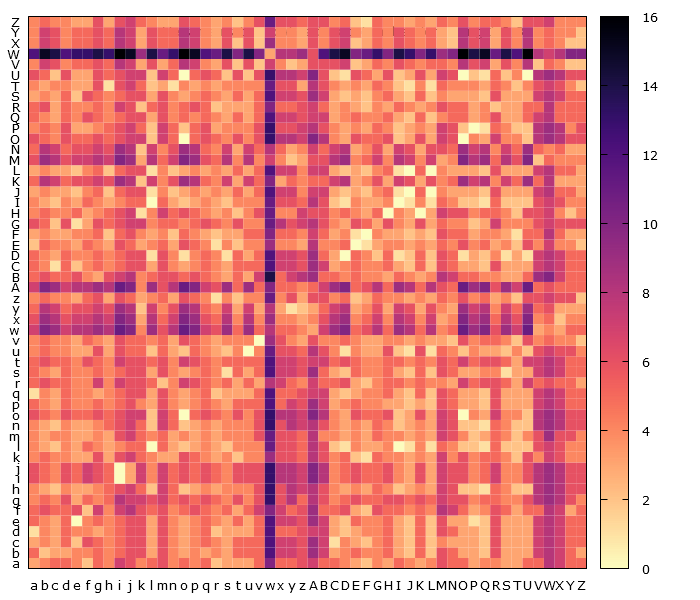

Data behind this chart, as committed beside it:
, a, b, c, d, e, f, g, h, i, j, k, l, m, n, o, p, q, r, s, t, u, v, w
a, 3, 4, 5, 5, 4, 2, 5, 4, 7, 6, 4, 5, 6, 4, 5, 4, 5, 2, 3, 3, 3, 5, 10
b, 5, 2, 3, 3, 4, 4, 5, 4, 5, 6, 6, 3, 6, 4, 3, 4, 3, 4, 3, 5, 5, 5, 12
c, 3, 4, 3, 5, 2, 6, 5, 4, 5, 6, 6, 3, 6, 4, 3, 4, 5, 4, 3, 5, 5, 5, 12
d, 1, 4, 3, 5, 4, 4, 3, 4, 5, 6, 6, 3, 6, 4, 3, 4, 5, 2, 3, 3, 3, 5, 12
e, 5, 4, 3, 5, 0, 4, 5, 4, 5, 6, 6, 3, 6, 4, 3, 4, 5, 4, 3, 5, 3, 5, 12
f, 5, 6, 5, 5, 6, 2, 7, 4, 7, 8, 6, 5, 6, 4, 5, 6, 5, 4, 5, 3, 5, 7, 10
g, 4, 5, 4, 6, 3, 5, 4, 5, 8, 7, 7, 6, 7, 5, 6, 5, 6, 5, 4, 6, 4, 6, 13
h, 4, 3, 2, 4, 3, 3, 4, 5, 6, 7, 5, 2, 7, 5, 2, 3, 4, 3, 4, 4, 4, 6, 13
i, 6, 5, 4, 6, 5, 7, 6, 5, 0, 3, 7, 4, 7, 5, 6, 5, 6, 5, 4, 6, 6, 6, 13
j, 6, 5, 4, 6, 5, 7, 6, 5, 0, 3, 7, 4, 7, 5, 6, 5, 6, 5, 4, 6, 6, 6, 13
k, 4, 5, 4, 4, 3, 3, 6, 3, 6, 7, 5, 4, 3, 3, 6, 5, 4, 3, 4, 2, 4, 4, 9
l, 4, 3, 2, 4, 3, 5, 4, 3, 4, 5, 5, 0, 5, 3, 2, 3, 4, 3, 2, 4, 4, 4, 11
m, 4, 3, 4, 4, 3, 3, 4, 3, 6, 7, 5, 4, 5, 3, 4, 3, 4, 3, 4, 4, 4, 6, 11
n, 4, 3, 2, 4, 3, 3, 4, 5, 6, 7, 5, 2, 7, 5, 2, 3, 4, 3, 4, 4, 4, 6, 13
o, 6, 5, 4, 6, 5, 5, 6, 5, 6, 7, 7, 2, 7, 5, 0, 5, 6, 5, 4, 6, 4, 6, 13
p, 5, 4, 3, 5, 4, 4, 5, 4, 5, 6, 4, 3, 6, 4, 3, 4, 5, 4, 3, 5, 5, 5, 12
q, 1, 4, 3, 5, 4, 4, 3, 4, 5, 6, 6, 3, 6, 4, 3, 4, 5, 2, 3, 3, 3, 5, 12
r, 5, 6, 5, 5, 4, 4, 7, 4, 7, 6, 6, 5, 2, 4, 7, 6, 5, 4, 5, 3, 5, 3, 8
s, 5, 4, 3, 5, 4, 4, 5, 4, 5, 6, 6, 3, 6, 4, 3, 4, 5, 4, 1, 5, 3, 5, 12
t, 5, 6, 5, 5, 4, 6, 5, 4, 7, 6, 6, 5, 6, 4, 7, 6, 5, 4, 5, 5, 5, 5, 12
u, 4, 5, 4, 4, 3, 3, 6, 3, 6, 5, 5, 2, 5, 3, 2, 5, 4, 3, 2, 4, 0, 4, 11
v, 4, 5, 4, 4, 3, 5, 4, 3, 6, 5, 5, 4, 5, 3, 6, 5, 4, 3, 4, 4, 4, 0, 9
w, 7, 10, 9, 7, 8, 8, 9, 8, 11, 10, 4, 9, 6, 8, 11, 10, 7, 6, 9, 5, 9, 5, 8
x, 6, 9, 8, 6, 7, 7, 8, 7, 10, 9, 3, 8, 5, 7, 10, 9, 6, 5, 8, 4, 8, 4, 9
y, 5, 8, 7, 5, 6, 6, 7, 6, 9, 8, 2, 7, 4, 6, 9, 8, 5, 4, 7, 3, 7, 3, 8
z, 4, 5, 4, 4, 3, 5, 6, 3, 6, 5, 3, 4, 5, 3, 6, 5, 4, 1, 4, 2, 4, 4, 11
A, 7, 10, 9, 7, 8, 8, 9, 8, 11, 10, 4, 9, 6, 8, 11, 10, 7, 6, 9, 5, 9, 5, 10
B, 5, 6, 5, 5, 6, 4, 3, 6, 7, 8, 4, 5, 6, 6, 5, 6, 5, 4, 3, 5, 3, 7, 14
C, 5, 4, 1, 5, 2, 4, 5, 4, 5, 6, 6, 3, 6, 4, 3, 4, 5, 4, 3, 5, 5, 5, 12
D, 5, 4, 3, 5, 4, 4, 5, 4, 5, 6, 6, 1, 6, 4, 1, 4, 5, 4, 1, 5, 3, 5, 12
E, 2, 5, 4, 4, 3, 5, 4, 3, 6, 5, 3, 4, 5, 3, 6, 5, 4, 1, 4, 2, 4, 4, 9
F, 3, 4, 3, 3, 4, 4, 5, 2, 5, 6, 4, 3, 4, 2, 5, 4, 3, 2, 3, 3, 5, 5, 10
G, 6, 5, 2, 6, 1, 3, 6, 5, 6, 7, 7, 4, 5, 5, 4, 5, 6, 5, 4, 6, 4, 4, 11
H, 4, 5, 4, 4, 5, 3, 4, 5, 6, 7, 1, 4, 7, 5, 6, 5, 4, 3, 4, 2, 4, 6, 11
I, 4, 3, 2, 4, 3, 5, 4, 3, 4, 5, 5, 0, 5, 3, 2, 3, 4, 3, 2, 4, 4, 4, 11
J, 3, 4, 3, 3, 2, 4, 5, 2, 5, 6, 6, 1, 4, 2, 3, 4, 3, 4, 3, 5, 3, 5, 12
K, 5, 8, 7, 5, 6, 6, 7, 6, 9, 8, 2, 7, 4, 6, 9, 8, 5, 4, 7, 3, 7, 5, 10
L, 3, 4, 3, 3, 2, 4, 5, 2, 5, 6, 6, 1, 4, 2, 3, 4, 3, 4, 3, 5, 3, 5, 12
M, 6, 9, 8, 6, 7, 7, 8, 7, 10, 9, 3, 8, 5, 7, 10, 9, 6, 5, 8, 4, 8, 4, 7
N, 5, 8, 7, 5, 6, 6, 7, 6, 9, 8, 2, 7, 4, 6, 9, 8, 5, 4, 7, 3, 7, 5, 8
O, 6, 5, 4, 6, 5, 5, 6, 5, 6, 7, 7, 2, 7, 5, 0, 5, 6, 5, 4, 6, 4, 6, 13
P, 4, 5, 4, 6, 3, 3, 4, 5, 6, 7, 5, 2, 7, 5, 2, 5, 6, 3, 4, 4, 4, 6, 13
Q, 5, 4, 3, 5, 4, 6, 5, 4, 5, 6, 6, 3, 6, 4, 5, 4, 5, 4, 3, 5, 3, 5, 12
R, 5, 6, 3, 5, 4, 4, 5, 4, 7, 6, 2, 5, 6, 4, 5, 6, 5, 2, 3, 3, 3, 5, 10
S, 3, 4, 3, 5, 2, 6, 5, 4, 5, 6, 6, 3, 6, 4, 3, 4, 5, 4, 3, 5, 3, 5, 12
T, 4, 3, 4, 4, 3, 3, 6, 1, 6, 7, 5, 2, 3, 1, 4, 3, 4, 3, 4, 4, 4, 4, 11
U, 6, 5, 2, 6, 3, 3, 6, 5, 6, 7, 7, 2, 7, 5, 0, 5, 6, 5, 2, 6, 2, 6, 13
V, 4, 7, 6, 4, 5, 5, 6, 5, 8, 7, 3, 6, 3, 5, 8, 7, 4, 3, 6, 2, 6, 2, 7
W, 12, 15, 14, 12, 13, 13, 14, 13, 16, 15, 9, 14, 11, 13, 16, 15, 12, 11, 14, 10, 14, 10, 3
X, 4, 7, 6, 4, 5, 5, 6, 5, 8, 7, 3, 6, 5, 5, 8, 7, 4, 3, 6, 2, 6, 2, 9
Y, 4, 7, 6, 4, 5, 5, 6, 5, 8, 7, 3, 6, 5, 5, 8, 7, 4, 3, 6, 4, 6, 2, 7
Z, 4, 5, 4, 4, 3, 3, 6, 3, 6, 7, 5, 4, 3, 3, 6, 5, 4, 3, 4, 2, 4, 6, 11
